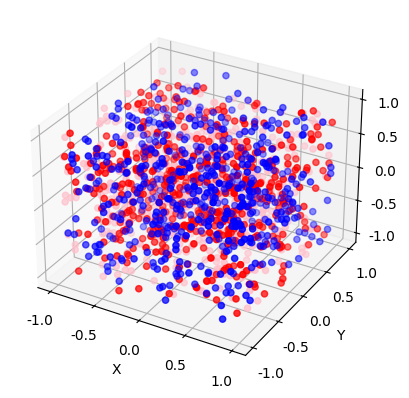

Here is the Python script that generated this plot: (Note: this script raises an exception after producing the figure.)
# encoding: utf-8
"""
Author: 沙振宇
CreateTime: 2019-4-29
UpdateTime: 2019-12-12
Info: matplotlib 使用示例 —— 三维散点图
"""
import sys
import numpy as np
import matplotlib.pyplot as plt
from mpl_toolkits.mplot3d import Axes3D

import matplotlib
print(matplotlib.matplotlib_fname())

data = np.random.uniform(-1, 1, size=[50, 50, 50])

print(data)
x, y, z = data[0], data[1], data[2]
ax = plt.subplot(111, projection='3d') # 创建一个三维的绘图工程
# 将数据点分成三部分画，在颜色上有区分度
ax.scatter(x[:10], y[:10], z[:10], c='pink') # 绘制数据点
ax.scatter(x[10:20], y[10:20], z[10:20], c='red')
ax.scatter(x[30:40], y[30:40], z[40:50], c='blue')
ax.set_zlabel('Z') # 坐标轴
ax.set_ylabel('Y')
ax.set_xlabel('X')
plt.rcParams['axes.unicode_minus']=False
plt.rcParams['font.sans-serif']=['SimHei']  # 中文
plt.show()
from numpy import *
import matplotlib.pyplot as plt
# 加载数据
def loadDataSet(fileName):  # 解析文件，按tab分割字段，得到一个浮点数字类型的矩阵
    dataMat = []              # 文件的最后一个字段是类别标签
    fr = open(fileName)
    for line in fr.readlines():
        curLine = line.strip().split('\t')
        fltLine = map(float, curLine)    # 将每个元素转成float类型
        dataMat.append(fltLine)
    return dataMat

# 计算欧几里得距离
def distEclud(vecA, vecB):
    return sqrt(sum(power(vecA - vecB, 2))) # 求两个向量之间的距离

# 构建聚簇中心，取k个(此例中k=4)随机质心
def randCent(dataSet, k):
    n = shape(dataSet)[1]
    centroids = mat(zeros((k,n)))   # 每个质心有n个坐标值，总共要k个质心
    for j in range(n):
        minJ = min(dataSet[:,j])
        maxJ = max(dataSet[:,j])
        rangeJ = float(maxJ - minJ)
        centroids[:,j] = minJ + rangeJ * random.rand(k, 1)
    return centroids

# k-means 聚类算法
def kMeans(dataSet, k, distMeans =distEclud, createCent = randCent):
    '''
    :param dataSet:  没有lable的数据集  (本例中是二维数据)
    :param k:  分为几个簇
    :param distMeans:    计算距离的函数
    :param createCent:   获取k个随机质心的函数
    :return: centroids： 最终确定的 k个 质心
            clusterAssment:  该样本属于哪类  及  到该类质心距离
    '''
    m = shape(dataSet)[0]   #m=80,样本数量
    clusterAssment = mat(zeros((m,2)))
    # clusterAssment第一列存放该数据所属的中心点，第二列是该数据到中心点的距离，
    centroids = createCent(dataSet, k)
    clusterChanged = True   # 用来判断聚类是否已经收敛
    while clusterChanged:
        clusterChanged = False;
        for i in range(m):  # 把每一个数据点划分到离它最近的中心点
            minDist = inf; minIndex = -1;
            for j in range(k):
                distJI = distMeans(centroids[j,:], dataSet[i,:])
                if distJI < minDist:
                    minDist = distJI; minIndex = j  # 如果第i个数据点到第j个中心点更近，则将i归属为j
            if clusterAssment[i,0] != minIndex:
                clusterChanged = True  # 如果分配发生变化，则需要继续迭代
            clusterAssment[i,:] = minIndex,minDist**2   # 并将第i个数据点的分配情况存入字典
        # print centroids
        for cent in range(k):   # 重新计算中心点
            ptsInClust = dataSet[nonzero(clusterAssment[:,0].A == cent)[0]]   # 去第一列等于cent的所有列
            centroids[cent,:] = mean(ptsInClust, axis = 0)  # 算出这些数据的中心点
    return centroids, clusterAssment
# --------------------测试----------------------------------------------------
# 用测试数据及测试kmeans算法
if __name__ == '__main__':
    datMat = mat(data)
    # print min(datMat[:,0])
    # print max(datMat[:,1])
    # print randCent(datMat,4)
    myCentroids,clustAssing = kMeans(datMat,3)
    print(myCentroids)
    # print clustAssing,len(clustAssing)
    plt.figure(1)
    x=array(datMat[:,0]).ravel()
    y=array(datMat[:,1]).ravel()
    plt.scatter(x,y, marker='o')
    xcent=array(myCentroids[:,0]).ravel()
    ycent=array(myCentroids[:,1]).ravel()
    plt.scatter( xcent, ycent, marker='x', color='r', s=100,)
    plt.show()
